Image classification data set "landmarks" (uts-25683881/Qubit on GitHub). Class labels (2): correct, incorrect.

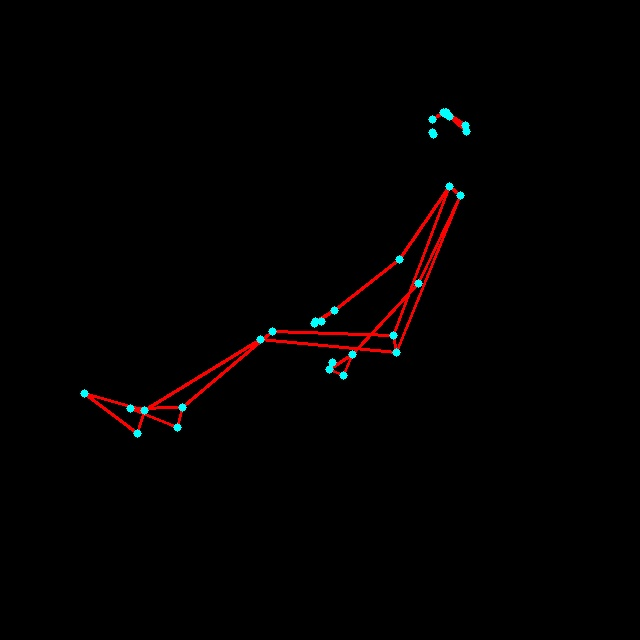
Label: incorrect

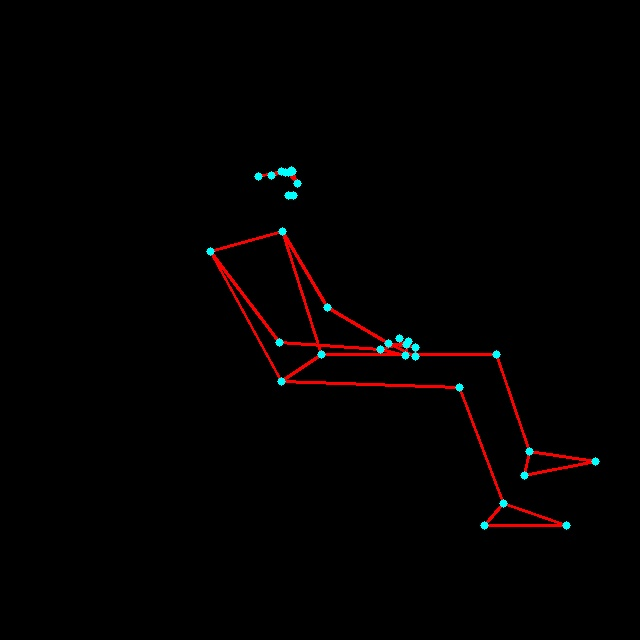
Label: correct

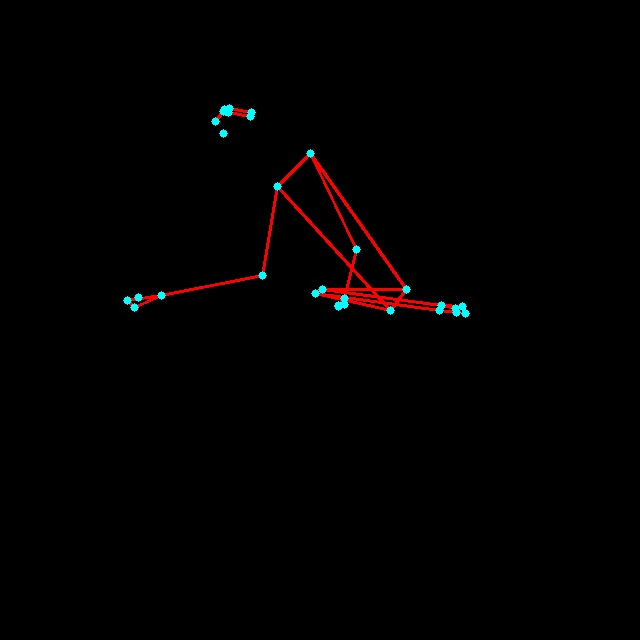
Label: incorrect

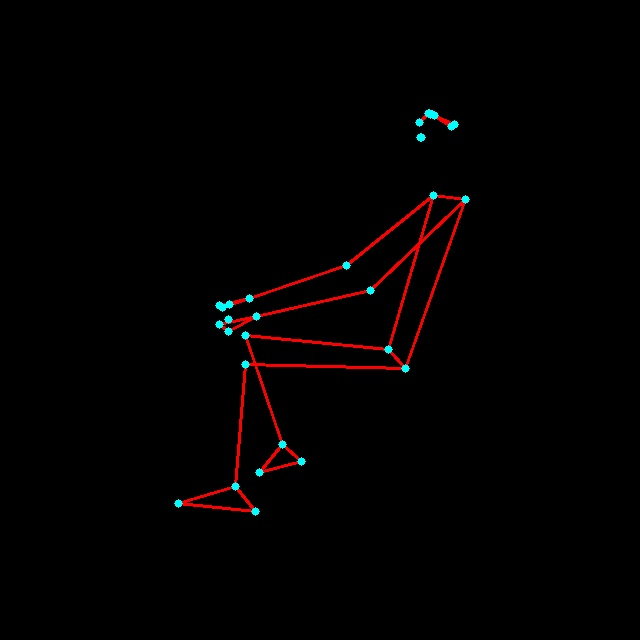
Label: correct

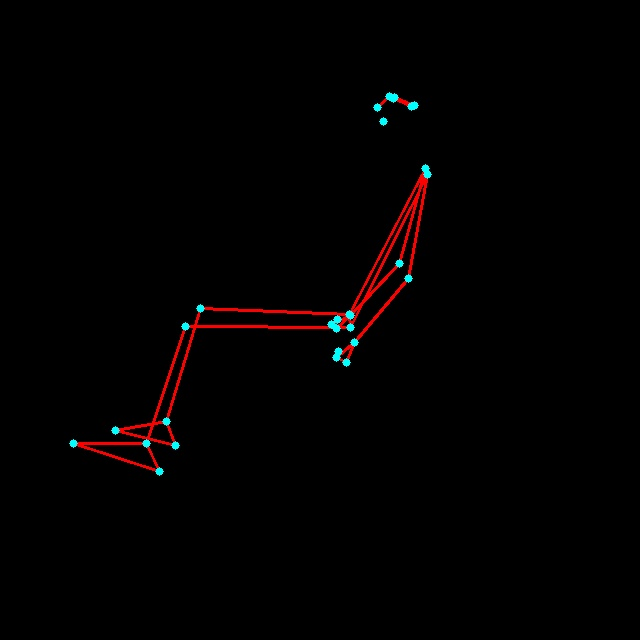
Label: incorrect

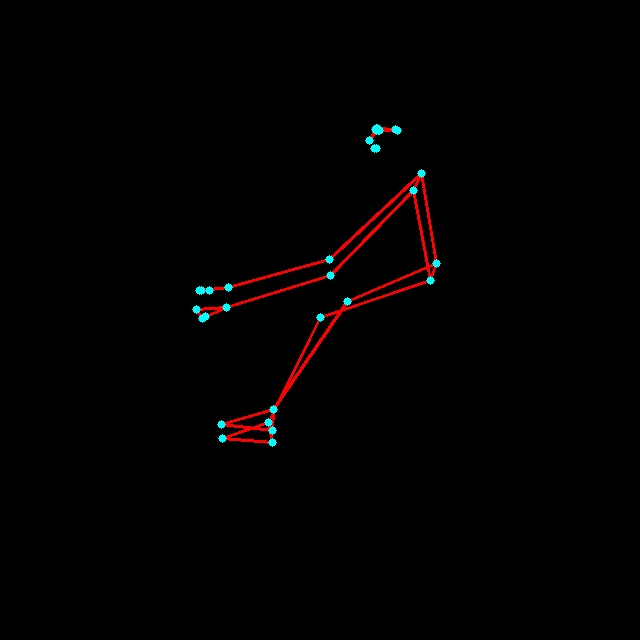
Label: correct
